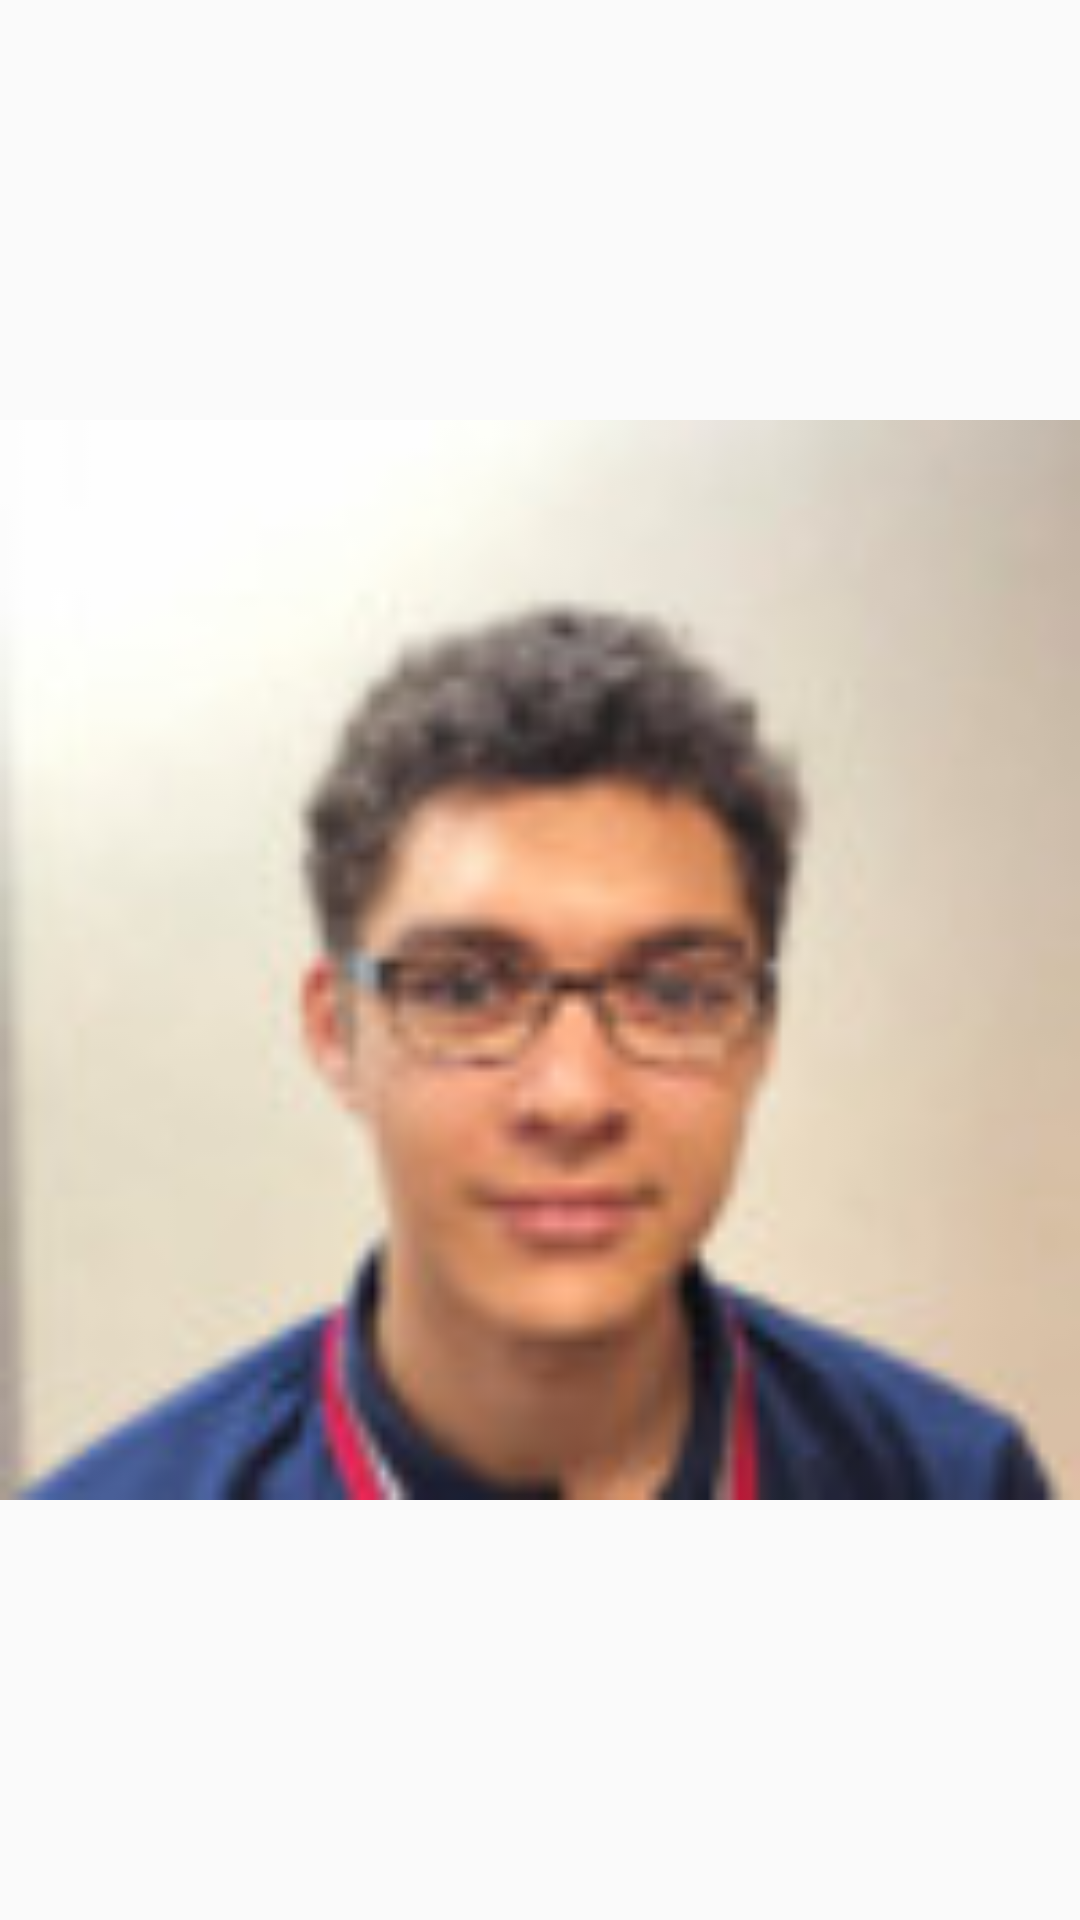

This screen was rendered from an Android layout file. Write that file and the resources it references.
<!-- AndroidManifest.xml: application theme AppTheme -->
<!-- res/layout/activity_zoom.xml -->
<?xml version="1.0" encoding="utf-8"?>
<androidx.constraintlayout.widget.ConstraintLayout xmlns:android="http://schemas.android.com/apk/res/android"
    xmlns:app="http://schemas.android.com/apk/res-auto"
    xmlns:tools="http://schemas.android.com/tools"
    android:layout_width="match_parent"
    android:layout_height="match_parent"
    tools:context=".zoomActivity">

    <ImageView
        android:id="@+id/imageView5"
        android:layout_width="match_parent"
        android:layout_height="match_parent"
        app:layout_constraintBottom_toBottomOf="parent"
        app:layout_constraintEnd_toEndOf="parent"
        app:layout_constraintStart_toStartOf="parent"
        app:layout_constraintTop_toTopOf="parent"
        app:srcCompat="@drawable/hugo" />
</androidx.constraintlayout.widget.ConstraintLayout>
<!-- resources referenced by this layout -->
<resources>
  <!-- drawable hugo: png bitmap (drawable-v24, 3978 bytes) -->
  <style name="AppTheme" parent="Theme.AppCompat.Light.DarkActionBar">
          
          <item name="colorPrimary">@color/colorPrimary</item>
          <item name="colorPrimaryDark">@color/colorPrimaryDark</item>
          <item name="colorAccent">@color/colorAccent</item>
      </style>
  <!-- not gathered from this repository: default colours our renderer supplied (Android Studio template values) -->
  <color name="colorPrimary">#FF6200EE</color>
  <color name="colorPrimaryDark">#FF3700B3</color>
  <color name="colorAccent">#FF03DAC5</color>
</resources>
